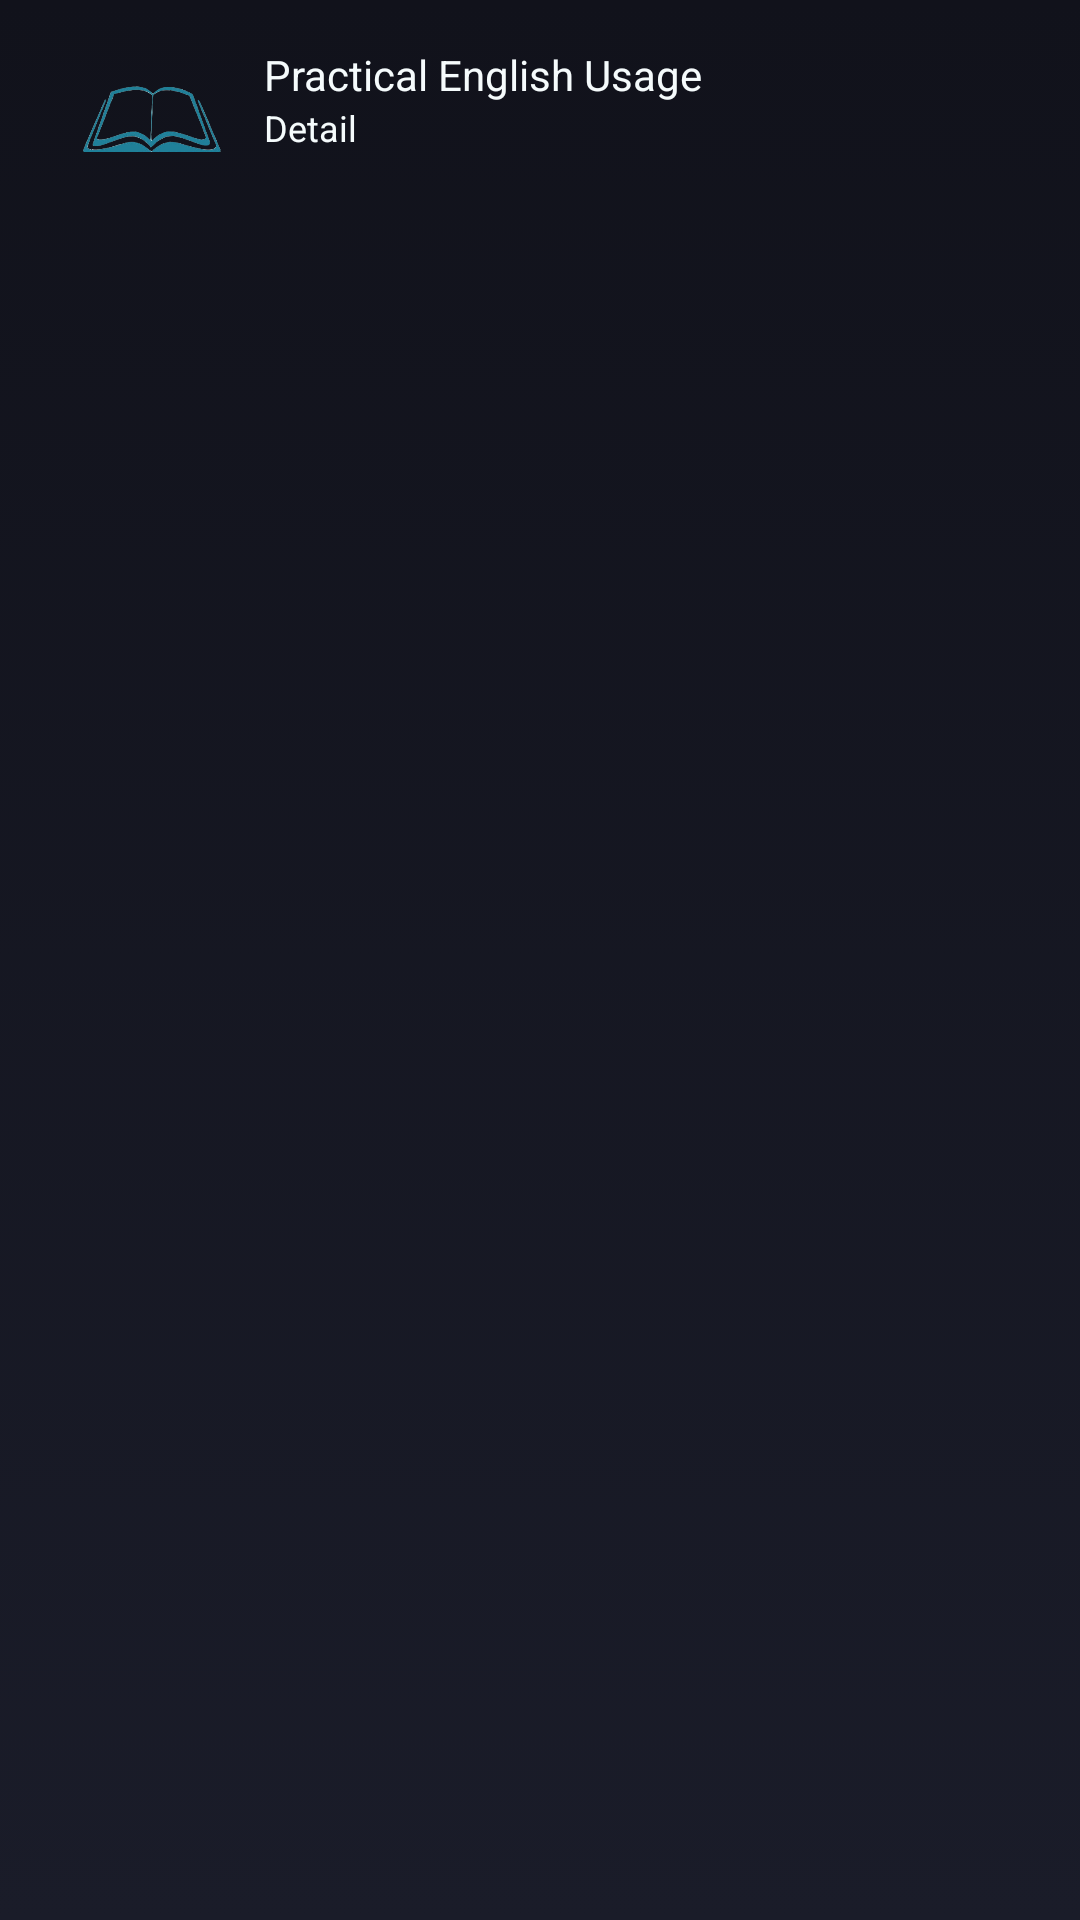

Here is an Android app screen rendered from its layout file. Give the layout XML and the strings, colors and styles it references.
<!-- AndroidManifest.xml: application theme AppTheme -->
<!-- res/layout/activity_about_practical.xml -->
<?xml version="1.0" encoding="utf-8"?>
<LinearLayout xmlns:android="http://schemas.android.com/apk/res/android"
    xmlns:app="http://schemas.android.com/apk/res-auto"
    xmlns:tools="http://schemas.android.com/tools"
    android:layout_width="match_parent"
    android:layout_height="match_parent"
    android:background="@drawable/background"
    android:paddingStart="10dp"
    android:paddingEnd="10dp"
    android:paddingTop="5dp"
    android:paddingBottom="0dp"
    android:orientation="vertical"
    tools:context=".Details.About_practical">

    <androidx.appcompat.widget.Toolbar
        android:id="@+id/toolbar"
        android:layout_width="match_parent"
        android:layout_height="wrap_content">

        <LinearLayout
            android:layout_width="wrap_content"
            android:layout_height="match_parent"
            android:orientation="horizontal">

            <LinearLayout
                android:layout_width="wrap_content"
                android:layout_height="match_parent"
                android:orientation="vertical">

                <ImageView
                    android:layout_width="50dp"
                    android:layout_height="51dp"
                    android:layout_gravity="top"
                    android:background="@drawable/book" />

            </LinearLayout>

            <LinearLayout
                android:layout_width="match_parent"
                android:layout_height="wrap_content"
                android:orientation="vertical"
                android:gravity="bottom"
                android:paddingStart="12dp"
                android:paddingEnd="0dp">

                <TextView
                    android:layout_width="wrap_content"
                    android:layout_height="wrap_content"
                    android:text="Practical English Usage"
                    android:textColor="#F5FBFC"/>

                <TextView
                    android:layout_width="wrap_content"
                    android:layout_height="wrap_content"
                    android:text="Detail"
                    android:textColor="#F5FBFC"
                    android:textSize="12sp"/>

            </LinearLayout>

        </LinearLayout>

    </androidx.appcompat.widget.Toolbar>

    <ScrollView
        android:layout_width="match_parent"
        android:layout_height="wrap_content">

        <LinearLayout
            android:layout_width="match_parent"
            android:layout_height="wrap_content">

            <TextView
                android:layout_width="match_parent"
                android:layout_height="wrap_content"
                android:textSize="18sp"
                android:textColor="@color/detail_text"
                />

        </LinearLayout>

    </ScrollView>

</LinearLayout>
<!-- resources referenced by this layout -->
<resources>
  <color name="detail_text">#94979C</color>
  <!-- drawable background (drawable) -->
  <?xml version="1.0" encoding="utf-8"?>
  <selector xmlns:android="http://schemas.android.com/apk/res/android">
      <item>
  
          <shape
              android:shape="rectangle">
  
              <gradient
                  android:angle="270"
                  android:startColor="#11121B"
                  android:endColor="#1a1c29"/>
  
          </shape>
  
      </item>
  
  </selector>
  <!-- drawable book: png bitmap (drawable, 54421 bytes) -->
  <style name="AppTheme" parent="Theme.AppCompat.DayNight.NoActionBar">
          
          <item name="colorPrimary">@color/colorPrimary</item>
          <item name="colorPrimaryDark">@color/colorPrimaryDark</item>
          <item name="colorAccent">@color/colorAccent</item>
          <item name="android:editTextColor">#A3A4A9</item>
          <item name="android:textColorHint">#A3A4A9</item>
          <item name="drawerArrowStyle">@style/DrawerArrowStyle</item>
          <item name="android:statusBarColor">#11121B</item>
          <item name="android:navigationBarColor">#1a1c29</item>
      </style>
  <color name="colorPrimary">#6200EE</color>
  <color name="colorPrimaryDark">#3700B3</color>
  <color name="colorAccent">#03DAC5</color>
  <style name="DrawerArrowStyle" parent="Widget.AppCompat.DrawerArrowToggle">
          <item name="color">@color/menu_item</item>
      </style>
  <color name="menu_item">#969B9F</color>
</resources>
